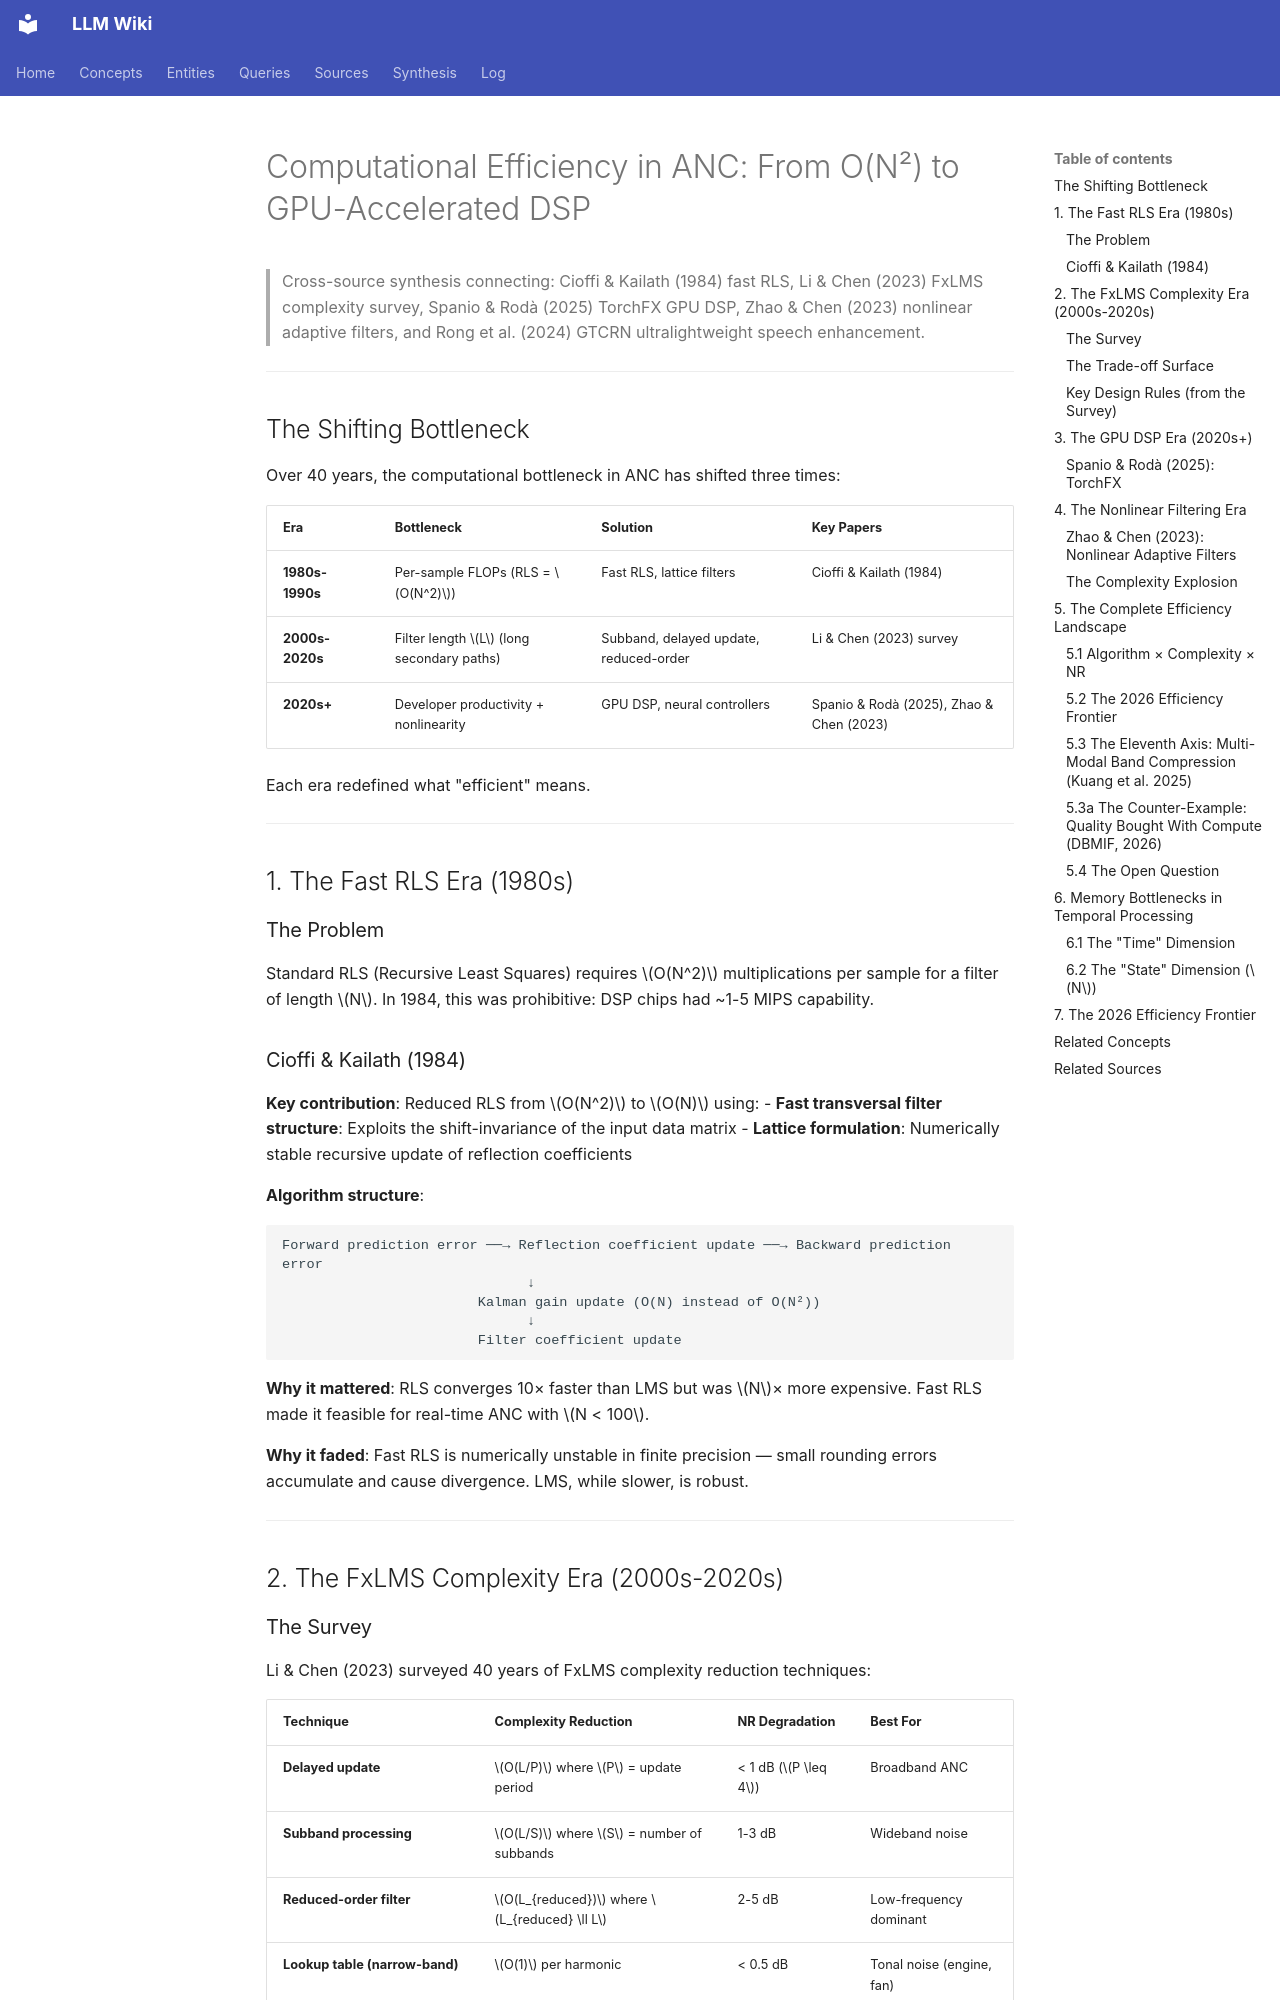

repository: proudzhu/llm-wiki · page: synthesis/computational-efficiency-evolution.html · generator: mkdocs

---
type: synthesis
created: 2026-04-12
updated: 2026-11-08
sources:
  - raw/papers/benslimane-2026-rt-tango-binaural-speech-enhancement/full-text.md
  - raw/papers/liu-2024-lightweight-dl-survey/full-text.md
  - zotero://select/items/0_WLMRLH9W
  - zotero://select/items/0_5SFJK2MD
  - zotero://select/items/0_76XGXYSM
  - zotero://select/items/0_N8MHRKXP
  - zotero://select/items/0_BACCUUCC
  - zotero://select/items/0_TXVFFJPG
  - zotero://select/items/0_FN59JY3C
  - zotero://select/items/0_NUV4VYRE
  - raw/papers/wang-2025-adaptive-convolution-cnn-speech-enhancement/full-text.md
  - raw/papers/chao-2024-mamba-speech-enhancement/full-text.md
  - raw/papers/jiang-2026-lightweight-speech-enhancement-ssm-dsc/full-text.md
  - raw/papers/timcheck-2023-intel-neuromorphic-dns-challenge/full-text.md
  - raw/papers/ahn-2026-fastenhancer/full-text.md
  - raw/papers/kim-2026-faster-enhancer/full-text.md
  - raw/papers/laroche-2026-lisenet-embedded/full-text.md
  - raw/papers/kuang-2025-low-complexity-bc-speech-enhancement/full-text.md
  - wiki/sources/wu-2026-dbmif-multimodal-fusion.md
  - raw/papers/fu-2026-one-model-many-latencies/full-text.md
tags:
  - lightweight-speech-enhancement
  - computational-complexity
  - efficiency
  - fast-rls
  - gpu-dsp
  - nonlinear-filtering
  - memory-efficiency
  - real-time-systems
  - recurrent-neural-networks
  - quantization
  - model-compression
aliases:
  - Computational and Memory Efficiency in Adaptive Systems
---

# Computational Efficiency in ANC: From O(N²) to GPU-Accelerated DSP

> Cross-source synthesis connecting: Cioffi & Kailath (1984) fast RLS, Li & Chen (2023) FxLMS complexity survey, Spanio & Rodà (2025) TorchFX GPU DSP, Zhao & Chen (2023) nonlinear adaptive filters, and Rong et al. (2024) GTCRN ultralightweight speech enhancement.

---

## The Shifting Bottleneck

Over 40 years, the computational bottleneck in ANC has shifted three times:

| Era | Bottleneck | Solution | Key Papers |
|-----|-----------|----------|-----------|
| **1980s-1990s** | Per-sample FLOPs (RLS = $O(N^2)$) | Fast RLS, lattice filters | Cioffi & Kailath (1984) |
| **2000s-2020s** | Filter length $L$ (long secondary paths) | Subband, delayed update, reduced-order | Li & Chen (2023) survey |
| **2020s+** | Developer productivity + nonlinearity | GPU DSP, neural controllers | Spanio & Rodà (2025), Zhao & Chen (2023) |

Each era redefined what "efficient" means.

---

## 1. The Fast RLS Era (1980s)

### The Problem

Standard RLS (Recursive Least Squares) requires $O(N^2)$ multiplications per sample for a filter of length $N$. In 1984, this was prohibitive: DSP chips had ~1-5 MIPS capability.

### Cioffi & Kailath (1984)

**Key contribution**: Reduced RLS from $O(N^2)$ to $O(N)$ using:
- **Fast transversal filter structure**: Exploits the shift-invariance of the input data matrix
- **Lattice formulation**: Numerically stable recursive update of reflection coefficients

**Algorithm structure**:
```
Forward prediction error ──→ Reflection coefficient update ──→ Backward prediction error
                              ↓
                        Kalman gain update (O(N) instead of O(N²))
                              ↓
                        Filter coefficient update
```

**Why it mattered**: RLS converges 10× faster than LMS but was $N$× more expensive. Fast RLS made it feasible for real-time ANC with $N < 100$.

**Why it faded**: Fast RLS is numerically unstable in finite precision — small rounding errors accumulate and cause divergence. LMS, while slower, is robust.

---

## 2. The FxLMS Complexity Era (2000s-2020s)

### The Survey

Li & Chen (2023) surveyed 40 years of FxLMS complexity reduction techniques:

| Technique | Complexity Reduction | NR Degradation | Best For |
|-----------|---------------------|----------------|----------|
| **Delayed update** | $O(L/P)$ where $P$ = update period | < 1 dB ($P \leq 4$) | Broadband ANC |
| **Subband processing** | $O(L/S)$ where $S$ = number of subbands | 1-3 dB | Wideband noise |
| **Reduced-order filter** | $O(L_{reduced})$ where $L_{reduced} \ll L$ | 2-5 dB | Low-frequency dominant |
| **Lookup table (narrow-band)** | $O(1)$ per harmonic | < 0.5 dB | Tonal noise (engine, fan) |
| **Frequency-domain block processing** | $O(L \log L / B)$ where $B$ = block size | < 1 dB | Long filters ($L > 512$) |

### The Trade-off Surface

All complexity reduction techniques face the same trade-off:

```
NR (dB)
  ▲
  │  Full FxLMS
  │  (O(L), baseline)
  │
  │        Delayed update
  │        (O(L/P), < 1 dB loss)
  │
  │            Subband
  │            (O(L/S), 1-3 dB loss)
  │
  │                Reduced-order
  │                (O(L_reduced), 2-5 dB loss)
  │
  └─────────────────────────────────► Complexity (MIPS)
```
